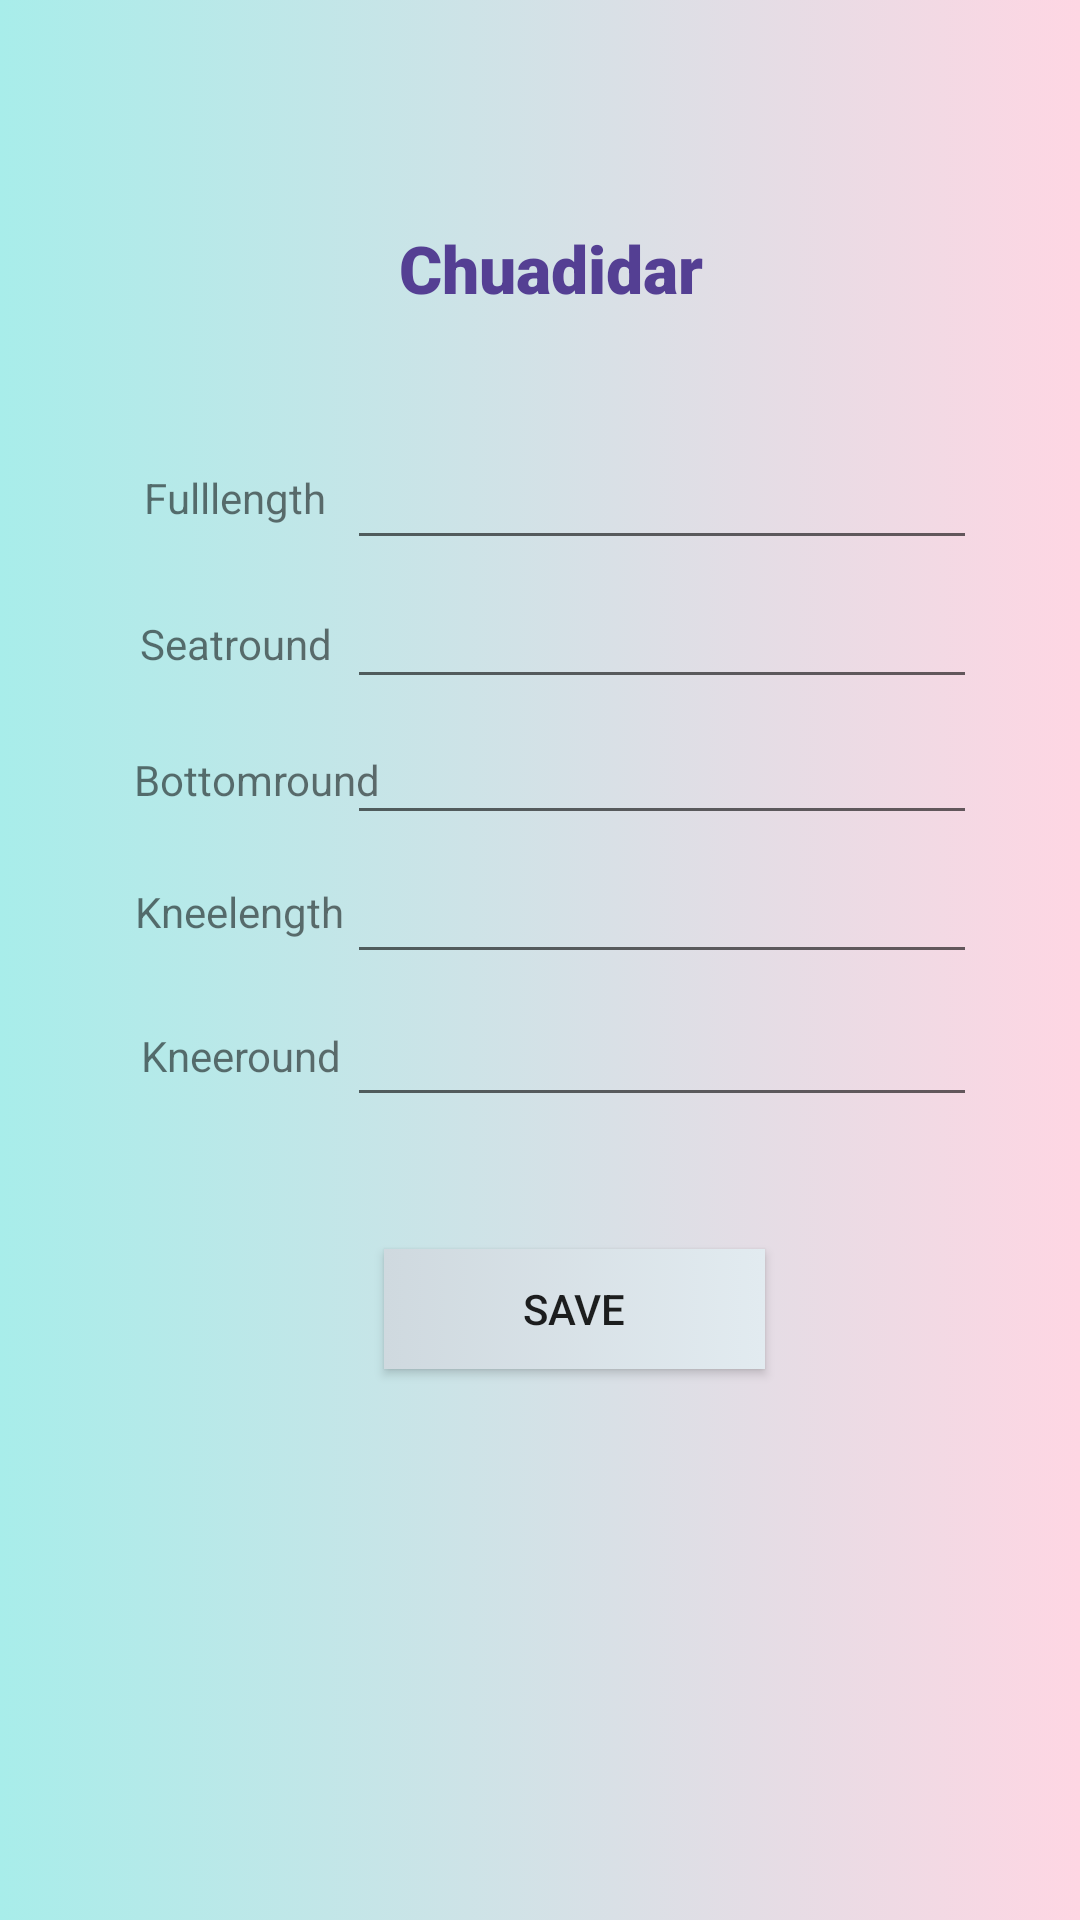

The Android layout XML behind this screen, and the referenced resources:
<!-- AndroidManifest.xml: application theme Theme.Tailorapp -->
<!-- res/layout/activity_chaudidar.xml -->
<?xml version="1.0" encoding="utf-8"?>
<androidx.constraintlayout.widget.ConstraintLayout xmlns:android="http://schemas.android.com/apk/res/android"
    xmlns:app="http://schemas.android.com/apk/res-auto"
    xmlns:tools="http://schemas.android.com/tools"
    android:layout_width="match_parent"
    android:layout_height="match_parent"
    tools:context=".Chaudidar"
    android:background="@drawable/gradient_background">


    <TextView
        android:id="@+id/chaudidartxt"
        android:layout_width="153dp"
        android:layout_height="33dp"
        android:fontFamily="sans-serif-black"
        android:text="   Chuadidar"
        android:textColor="#543F93"
        android:textSize="22dp"
        app:layout_constraintBottom_toBottomOf="parent"
        app:layout_constraintEnd_toEndOf="parent"
        app:layout_constraintHorizontal_bias="0.565"
        app:layout_constraintStart_toStartOf="parent"
        app:layout_constraintTop_toTopOf="parent"
        app:layout_constraintVertical_bias="0.123" />

    <EditText
        android:id="@+id/etxt1"
        android:layout_width="wrap_content"
        android:layout_height="wrap_content"
        android:ems="10"
        android:inputType="textPersonName"
        app:layout_constraintBottom_toBottomOf="parent"
        app:layout_constraintEnd_toEndOf="parent"
        app:layout_constraintHorizontal_bias="0.771"
        app:layout_constraintStart_toStartOf="parent"
        app:layout_constraintTop_toTopOf="parent"
        app:layout_constraintVertical_bias="0.243" />

    <EditText
        android:id="@+id/etxt5"
        android:layout_width="wrap_content"
        android:layout_height="wrap_content"
        android:ems="10"
        android:inputType="textPersonName"
        app:layout_constraintBottom_toBottomOf="parent"
        app:layout_constraintEnd_toEndOf="parent"
        app:layout_constraintHorizontal_bias="0.771"
        app:layout_constraintStart_toStartOf="parent"
        app:layout_constraintTop_toTopOf="parent"
        app:layout_constraintVertical_bias="0.553" />

    <TextView
        android:id="@+id/vtxt5"
        android:layout_width="wrap_content"
        android:layout_height="wrap_content"
        android:text="Kneeround"
        app:layout_constraintBottom_toBottomOf="parent"
        app:layout_constraintEnd_toEndOf="parent"
        app:layout_constraintHorizontal_bias="0.16"
        app:layout_constraintStart_toStartOf="parent"
        app:layout_constraintTop_toTopOf="parent"
        app:layout_constraintVertical_bias="0.551" />

    <EditText
        android:id="@+id/etxt4"
        android:layout_width="wrap_content"
        android:layout_height="wrap_content"
        android:ems="10"
        android:inputType="textPersonName"
        app:layout_constraintBottom_toBottomOf="parent"
        app:layout_constraintEnd_toEndOf="parent"
        app:layout_constraintHorizontal_bias="0.771"
        app:layout_constraintStart_toStartOf="parent"
        app:layout_constraintTop_toTopOf="parent"
        app:layout_constraintVertical_bias="0.473" />

    <EditText
        android:id="@+id/etxt3"
        android:layout_width="wrap_content"
        android:layout_height="wrap_content"
        android:ems="10"
        android:inputType="textPersonName"
        app:layout_constraintBottom_toBottomOf="parent"
        app:layout_constraintEnd_toEndOf="parent"
        app:layout_constraintHorizontal_bias="0.771"
        app:layout_constraintStart_toStartOf="parent"
        app:layout_constraintTop_toTopOf="parent"
        app:layout_constraintVertical_bias="0.396" />

    <TextView
        android:id="@+id/vtxt3"
        android:layout_width="wrap_content"
        android:layout_height="wrap_content"
        android:text="Bottomround"
        app:layout_constraintBottom_toBottomOf="parent"
        app:layout_constraintEnd_toEndOf="parent"
        app:layout_constraintHorizontal_bias="0.161"
        app:layout_constraintStart_toStartOf="parent"
        app:layout_constraintTop_toTopOf="parent"
        app:layout_constraintVertical_bias="0.403" />

    <TextView
        android:id="@+id/vtxt4"
        android:layout_width="wrap_content"
        android:layout_height="wrap_content"
        android:text="Kneelength"
        app:layout_constraintBottom_toBottomOf="parent"
        app:layout_constraintEnd_toEndOf="parent"
        app:layout_constraintHorizontal_bias="0.155"
        app:layout_constraintStart_toStartOf="parent"
        app:layout_constraintTop_toTopOf="parent"
        app:layout_constraintVertical_bias="0.474" />

    <TextView
        android:id="@+id/vtxt1"
        android:layout_width="wrap_content"
        android:layout_height="wrap_content"
        android:text="Fulllength"
        app:layout_constraintBottom_toBottomOf="parent"
        app:layout_constraintEnd_toEndOf="parent"
        app:layout_constraintHorizontal_bias="0.16"
        app:layout_constraintStart_toStartOf="parent"
        app:layout_constraintTop_toTopOf="parent"
        app:layout_constraintVertical_bias="0.252" />

    <TextView
        android:id="@+id/vtxt2"
        android:layout_width="wrap_content"
        android:layout_height="wrap_content"
        android:text="Seatround"
        app:layout_constraintBottom_toBottomOf="parent"
        app:layout_constraintEnd_toEndOf="parent"
        app:layout_constraintHorizontal_bias="0.158"
        app:layout_constraintStart_toStartOf="parent"
        app:layout_constraintTop_toTopOf="parent"
        app:layout_constraintVertical_bias="0.33" />

    <EditText
        android:id="@+id/etxt2"
        android:layout_width="wrap_content"
        android:layout_height="wrap_content"
        android:ems="10"
        android:inputType="textPersonName"
        app:layout_constraintBottom_toBottomOf="parent"
        app:layout_constraintEnd_toEndOf="parent"
        app:layout_constraintHorizontal_bias="0.771"
        app:layout_constraintStart_toStartOf="parent"
        app:layout_constraintTop_toTopOf="parent"
        app:layout_constraintVertical_bias="0.32" />

    <Button
        android:id="@+id/savebtn"
        android:layout_width="127dp"
        android:layout_height="40dp"
        android:background="@drawable/custom_button"
        android:text="Save"
        app:layout_constraintBottom_toBottomOf="parent"
        app:layout_constraintEnd_toEndOf="parent"
        app:layout_constraintHorizontal_bias="0.549"
        app:layout_constraintStart_toStartOf="parent"
        app:layout_constraintTop_toTopOf="parent"
        app:layout_constraintVertical_bias="0.694" />


</androidx.constraintlayout.widget.ConstraintLayout>
<!-- resources referenced by this layout -->
<resources>
  <!-- drawable custom_button (drawable) -->
  <?xml version="1.0" encoding="utf-8"?>
  <selector xmlns:android="http://schemas.android.com/apk/res/android">
  <item>
      <shape>
          <gradient android:startColor="#cfd9df" android:endColor="#e2ebf0" android:type="linear" />
      </shape>
  </item>
  </selector>
  <!-- drawable gradient_background (drawable) -->
  <?xml version="1.0" encoding="utf-8"?>
  <selector xmlns:android="http://schemas.android.com/apk/res/android">
  <item>
      <shape>
          <gradient android:startColor="#a8edea" android:endColor="#fed6e3" android:type="linear" />
      </shape>
  </item>
  </selector>
  <style name="Theme.Tailorapp" parent="Theme.AppCompat.DayNight.NoActionBar">
          
          <item name="colorPrimary">@color/purple_500</item>
          <item name="colorPrimaryVariant">@color/purple_700</item>
          <item name="colorOnPrimary">@color/white</item>
          
          <item name="colorSecondary">@color/teal_200</item>
          <item name="colorSecondaryVariant">@color/teal_700</item>
          <item name="colorOnSecondary">@color/black</item>
          
          <item name="android:statusBarColor" tools:targetApi="l">?attr/colorPrimaryVariant</item>
          
      </style>
  <color name="purple_500">#FF6200EE</color>
  <color name="purple_700">#FF3700B3</color>
  <color name="white">#FFFFFFFF</color>
  <color name="teal_200">#FF03DAC5</color>
  <color name="teal_700">#FF018786</color>
  <color name="black">#FF000000</color>
</resources>
